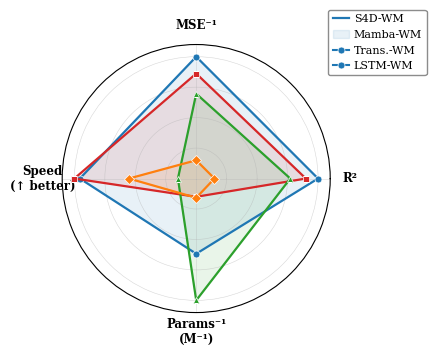

Recreate this plot in Python.
"""Regenerate radar comparison figure with D4RL Humanoid data (Table 8)."""
import numpy as np
import matplotlib
matplotlib.use('Agg')
import matplotlib.pyplot as plt
import os

plt.rcParams.update({
    'font.family': 'serif',
    'font.serif': ['Times New Roman', 'DejaVu Serif'],
    'font.size': 9,
    'axes.linewidth': 0.8,
    'figure.dpi': 300,
})

# D4RL Humanoid data from Table 8
models = ['S4D-WM', 'Mamba-WM', 'Trans.-WM', 'LSTM-WM']
colors = ['#1f77b4', '#d62728', '#2ca02c', '#ff7f0e']
markers = ['o', 's', '^', 'D']

# 5 dimensions: R², 1/MSE, speed(ms), 1/params, speed/params ratio
raw = {
    #         R²      1/MSE   speed   1/params
    'S4D-WM':    [0.694,  1/0.245, 3.4,  1/0.23],
    'Mamba-WM':  [0.676,  1/0.259, 3.5,  1/0.66],
    'Trans.-WM': [0.653,  1/0.278, 1.6,  1/0.15],
    'LSTM-WM':   [0.541,  1/0.367, 2.5,  1/0.64],
}

categories = ['R²', 'MSE⁻¹', 'Speed\n(↑ better)', 'Params⁻¹\n(M⁻¹)']
N = len(categories)

def normalize(col_idx, higher_better=True):
    """Normalize one metric across all models to [0.15, 1.0]."""
    vals = np.array([raw[m][col_idx] for m in models])
    mn, mx = vals.min(), vals.max()
    if mx - mn < 1e-10:
        return np.full(4, 0.5)
    normed = 0.15 + 0.85 * (vals - mn) / (mx - mn)
    return normed

# For speed: higher = better (longer bar = faster), but lower ms = better
# Actually raw speed is in ms, so LOWER is better. Use inverse.
# Let's rethink: R² high=good, 1/MSE high=good, speed low_ms=good, 1/params high=good
# For radar, "outer = better" convention
norm_r2 = normalize(0, True)          # R² higher = better
norm_mse = normalize(1, True)         # 1/MSE higher = better
norm_speed = normalize(2, False)      # ms lower = better → invert
norm_params = normalize(3, True)      # 1/params higher = better

all_norms = [norm_r2, norm_mse, norm_speed, norm_params]

angles = np.linspace(0, 2 * np.pi, N, endpoint=False).tolist()
angles += angles[:1]

fig, ax = plt.subplots(figsize=(4.2, 3.8), subplot_kw=dict(polar=True))
fig.patch.set_facecolor('white')

for i, model in enumerate(models):
    values = [all_norms[j][i] for j in range(N)]
    values += values[:1]
    ax.plot(angles, values, '-', color=colors[i], linewidth=1.6, markersize=0)
    ax.fill(angles, values, color=colors[i], alpha=0.10)
    # Add markers at data points
    for j in range(N):
        ax.plot(angles[j], values[j], marker=markers[i], color=colors[i],
                markersize=5, markeredgecolor='white', markeredgewidth=0.5)

ax.set_xticks(angles[:-1])
ax.set_xticklabels(categories, fontsize=8.5, fontweight='bold')
ax.set_ylim(0, 1.1)
ax.set_yticks([0.25, 0.5, 0.75, 1.0])
ax.set_yticklabels(['', '', '', ''], fontsize=7, color='gray')
ax.grid(True, linewidth=0.4, alpha=0.5)

legend = ax.legend(models, loc='upper right', bbox_to_anchor=(1.38, 1.15), fontsize=8,
                   frameon=True, fancybox=True, framealpha=0.9, edgecolor='gray',
                   handletextpad=0.4, handlelength=1.5)

plt.tight_layout()
os.makedirs('paper/figures', exist_ok=True)
plt.savefig('paper/figures/radar_comparison.pdf', bbox_inches='tight', pad_inches=0.05)
plt.savefig('paper/figures/radar_comparison.eps', bbox_inches='tight', pad_inches=0.05)
print("Done: radar_comparison.pdf/.eps")
